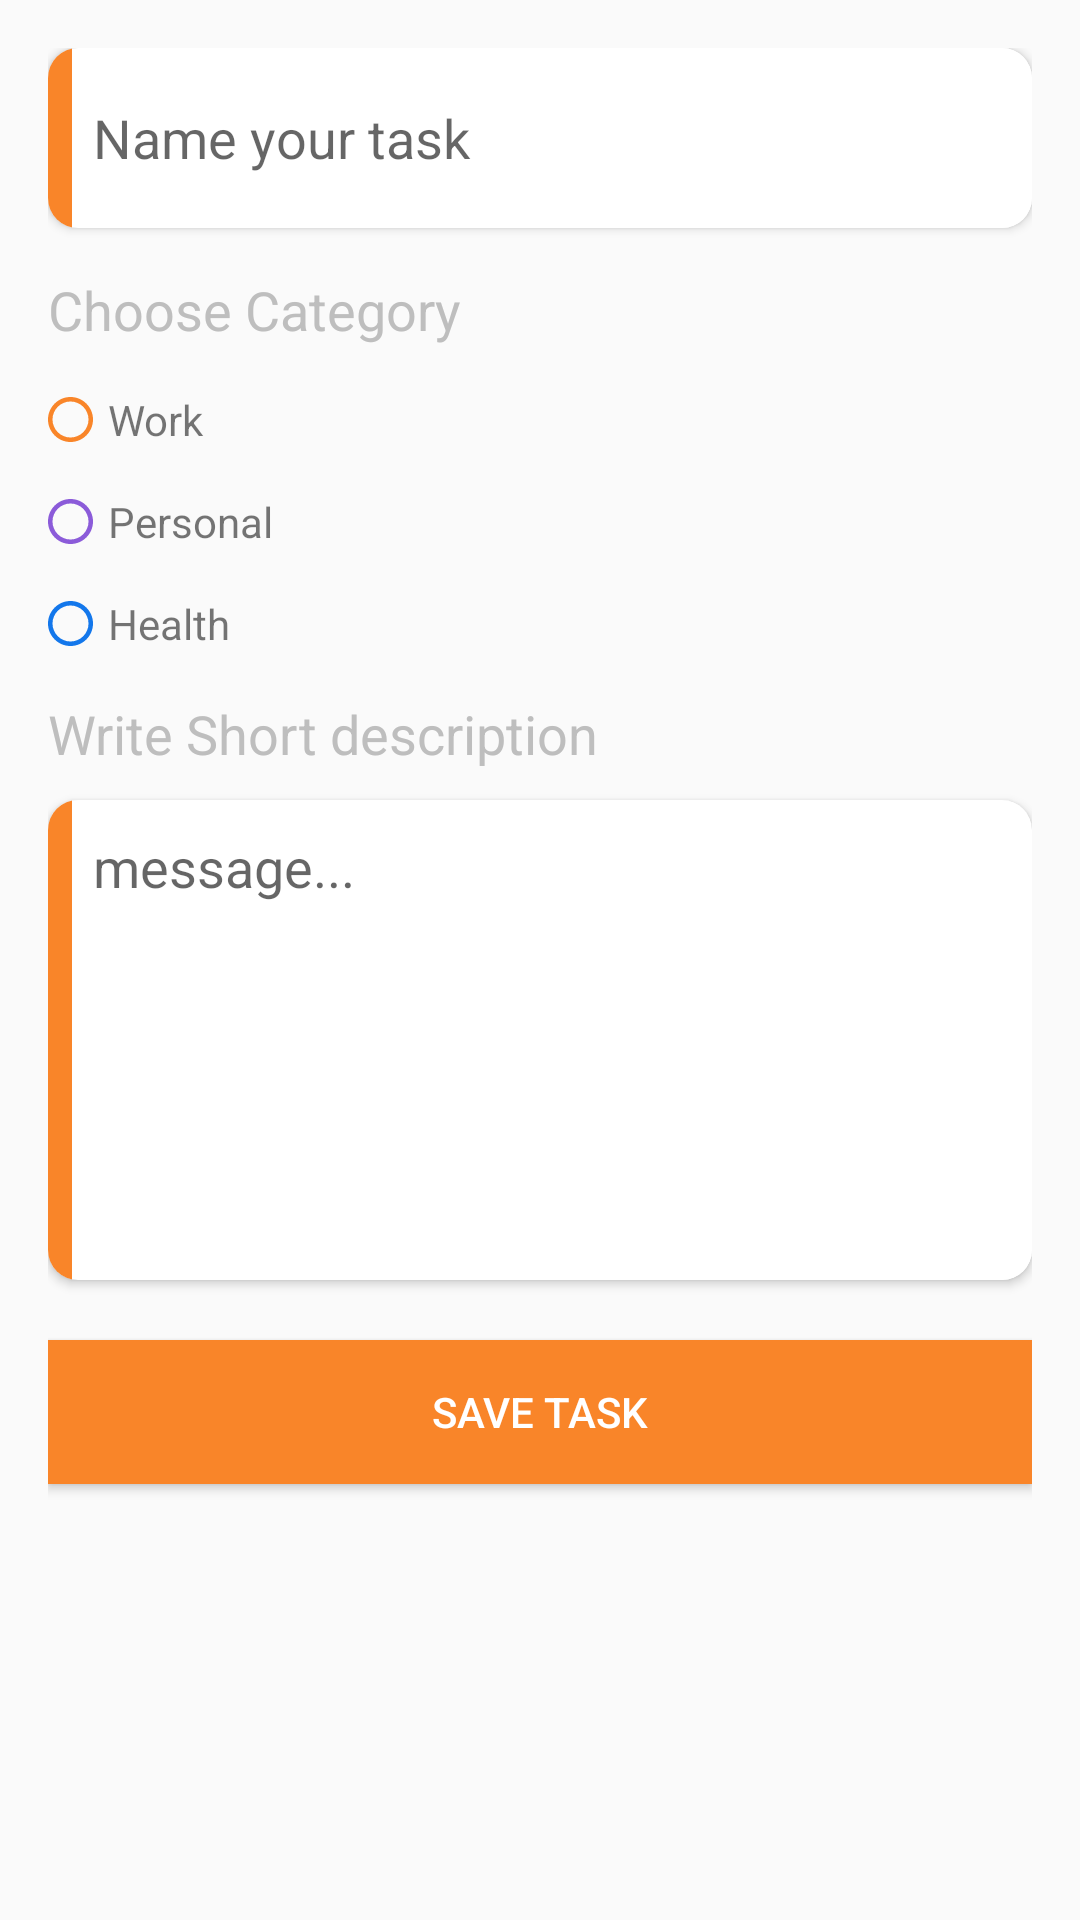

Produce the Android XML layout that renders to this screen, including the resource entries it uses.
<!-- AndroidManifest.xml: application theme AppTheme -->
<!-- res/layout/fragment_add_notes.xml -->
<?xml version="1.0" encoding="utf-8"?>
<LinearLayout xmlns:android="http://schemas.android.com/apk/res/android"
    android:layout_width="match_parent"
    android:layout_height="match_parent"
    android:background="#FAFAFA"
    xmlns:app="http://schemas.android.com/apk/res-auto"
    android:orientation="vertical"
    android:padding="16dp">

    <androidx.cardview.widget.CardView
        android:layout_width="match_parent"
        android:background="@android:color/white"
        android:elevation="0dp"
        android:layout_height="60dp"
        app:cardCornerRadius="10dp">

        <EditText
            android:id="@+id/editTextTitle"
            android:layout_marginStart="15dp"
            android:background="@android:color/white"
            android:layout_width="match_parent"
            android:layout_height="match_parent"
            android:hint="Name your task"
            android:inputType="text" />

        <View
            android:layout_width="8dp"
            android:layout_height="match_parent"
            android:background="@color/orange"
            />
    </androidx.cardview.widget.CardView>

    <TextView
        android:layout_width="wrap_content"
        android:layout_height="wrap_content"
        android:layout_marginTop="15dp"
        android:text="Choose Category"
        android:textAppearance="@android:style/TextAppearance.Medium"
        android:textColor="@color/gray" />

    <TextView
        android:id="@+id/work"
        android:layout_width="wrap_content"
        android:layout_height="wrap_content"
        android:layout_marginTop="15dp"
        android:drawableStart="@drawable/ic_circle_orange"
        android:drawablePadding="5dp"
        android:text="Work" />

    <TextView
        android:layout_width="wrap_content"
        android:layout_height="wrap_content"
        android:layout_marginTop="15dp"
        android:drawableStart="@drawable/ic_circle_purple"
        android:drawablePadding="5dp"
        android:id="@+id/personal"
        android:text="Personal" />

    <TextView
        android:layout_width="wrap_content"
        android:layout_height="wrap_content"
        android:layout_marginTop="15dp"
        android:drawableStart="@drawable/ic_circle_blue"
        android:drawablePadding="5dp"
        android:id="@+id/health"
        android:text="Health" />

    <TextView
        android:layout_width="wrap_content"
        android:layout_height="wrap_content"
        android:layout_marginTop="15dp"
        android:text="Write Short description"
        android:textAppearance="@android:style/TextAppearance.Medium"
        android:textColor="@color/gray" />

    <androidx.cardview.widget.CardView
        android:layout_width="match_parent"
        android:background="@android:color/white"
        android:elevation="0dp"
        android:layout_marginTop="10dp"
        android:layout_height="160dp"
        app:cardCornerRadius="10dp">

        <EditText
            android:id="@+id/editTextDescription"
            android:layout_width="match_parent"
            android:layout_height="match_parent"
            android:hint="message..."
            android:gravity="top"
            android:layout_marginTop="10dp"
            android:layout_marginStart="15dp"
            android:background="@android:color/white"
            android:inputType="textMultiLine" />

        <View
            android:layout_width="8dp"
            android:layout_height="match_parent"
            android:background="@color/orange"
            />
    </androidx.cardview.widget.CardView>

    <Button
        android:layout_marginTop="20dp"
        android:layout_width="match_parent"
        android:layout_height="wrap_content"
        android:textColor="@android:color/white"
        android:background="@color/orange"
        android:text="Save Task"
        android:id="@+id/addTask"
        />
</LinearLayout>
<!-- resources referenced by this layout -->
<resources>
  <color name="gray">#BEBEBE</color>
  <color name="orange">#F98529</color>
  <!-- drawable ic_circle_blue (drawable) -->
  <vector xmlns:android="http://schemas.android.com/apk/res/android"
      android:width="15dp"
      android:height="15dp"
      android:viewportWidth="20"
      android:viewportHeight="20">
    <path
        android:pathData="M10,0C4.5,0 0,4.5 0,10C0,15.5 4.5,20 10,20C15.5,20 20,15.5 20,10C20,4.5 15.5,0 10,0L10,0ZM10,18C5.6,18 2,14.4 2,10C2,5.6 5.6,2 10,2C14.4,2 18,5.6 18,10C18,14.4 14.4,18 10,18L10,18Z"
        android:strokeWidth="1"
        android:fillColor="#1377EB"
        android:fillType="evenOdd"
        android:strokeColor="#00000000"/>
  </vector>
  <!-- drawable ic_circle_orange (drawable) -->
  <vector xmlns:android="http://schemas.android.com/apk/res/android"
      android:width="15dp"
      android:height="15dp"
      android:viewportWidth="20"
      android:viewportHeight="20">
    <path
        android:pathData="M10,0C4.5,0 0,4.5 0,10C0,15.5 4.5,20 10,20C15.5,20 20,15.5 20,10C20,4.5 15.5,0 10,0L10,0ZM10,18C5.6,18 2,14.4 2,10C2,5.6 5.6,2 10,2C14.4,2 18,5.6 18,10C18,14.4 14.4,18 10,18L10,18Z"
        android:strokeWidth="1"
        android:fillColor="#F98529"
        android:fillType="evenOdd"
        android:strokeColor="#00000000"/>
  </vector>
  <!-- drawable ic_circle_purple (drawable) -->
  <vector xmlns:android="http://schemas.android.com/apk/res/android"
      android:width="15dp"
      android:height="15dp"
      android:viewportWidth="20"
      android:viewportHeight="20">
    <path
        android:pathData="M10,0C4.5,0 0,4.5 0,10C0,15.5 4.5,20 10,20C15.5,20 20,15.5 20,10C20,4.5 15.5,0 10,0L10,0ZM10,18C5.6,18 2,14.4 2,10C2,5.6 5.6,2 10,2C14.4,2 18,5.6 18,10C18,14.4 14.4,18 10,18L10,18Z"
        android:strokeWidth="1"
        android:fillColor="#8B5BD9"
        android:fillType="evenOdd"
        android:strokeColor="#00000000"/>
  </vector>
  <style name="AppTheme" parent="Theme.AppCompat.Light">
          
          <item name="colorPrimary">@color/colorPrimary</item>
          <item name="colorPrimaryDark">@color/white</item>
          <item name="colorAccent">@color/orange</item>
          <item name="android:windowLightStatusBar">true</item>
          
          <item name="windowActionBar">false</item>
          <item name="windowNoTitle">true</item>
      </style>
  <color name="colorPrimary">#fff</color>
  <color name="white">#fff</color>
</resources>
